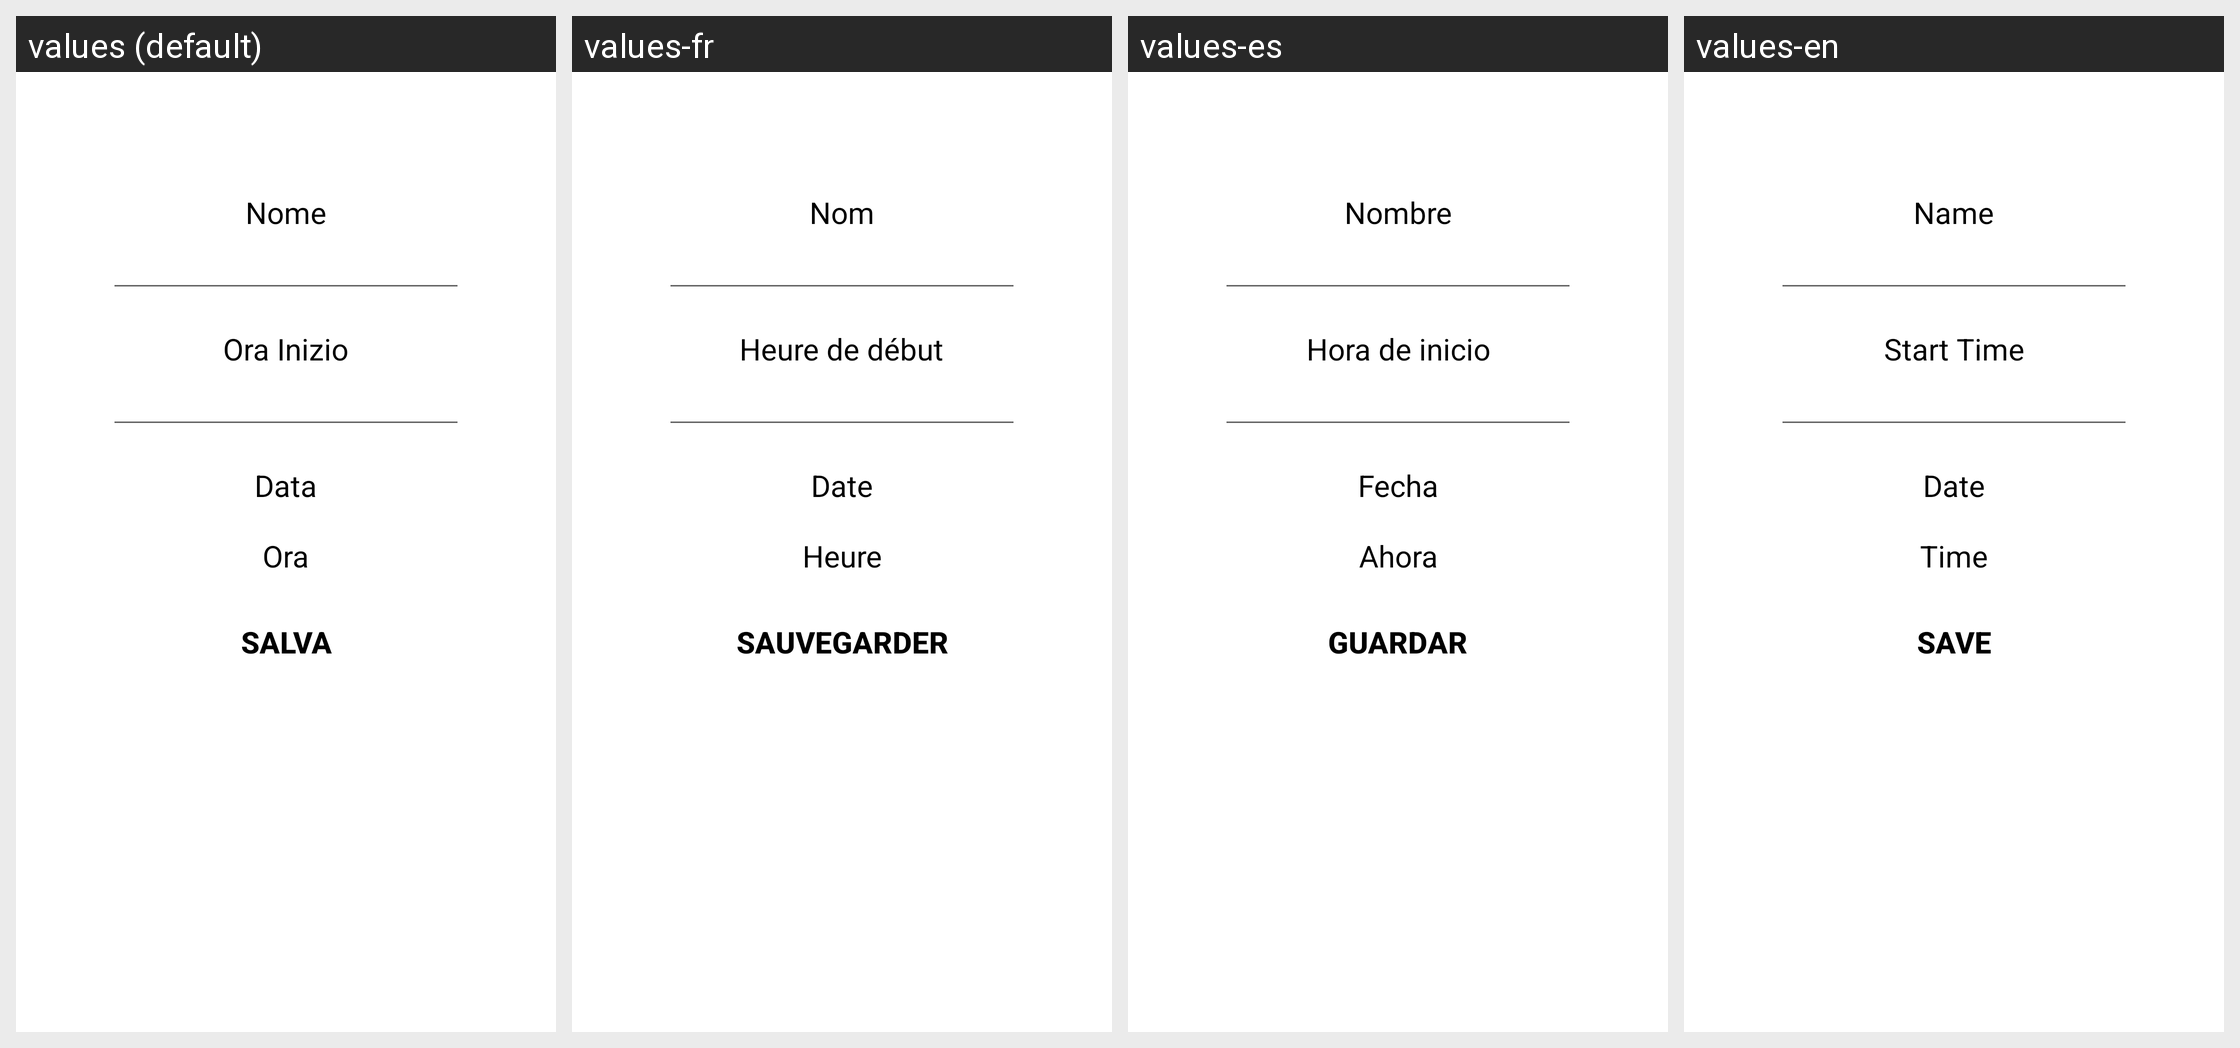

Locale-by-locale string values for the Android screen shown in this grid:
Android screen res/layout/activity_event_edit.xml rendered under 4 locales, left to right: values (default), values-fr, values-es, values-en. Device: Nexus 5 (rendered at 1080×1920; each locale shown at half size, 540×960, under a caption strip naming it); theme Theme.AlphaTour.
Strings drawn on this screen, with the default value and each locale's value (text and hints the layout hard-codes, and strings that could not be matched under every locale, appear in the picture but are not listed):

name
  values: Nome
  values-fr: Nom
  values-es: Nombre
  values-en: Name

start_time
  values: Ora Inizio
  values-fr: Heure de début
  values-es: Hora de inicio
  values-en: Start Time

date
  values: Data
  values-fr: Date
  values-es: Fecha
  values-en: Date

time
  values: Ora
  values-fr: Heure
  values-es: Ahora
  values-en: Time

save
  values: Salva
  values-fr: Sauvegarder
  values-es: Guardar
  values-en: Save
